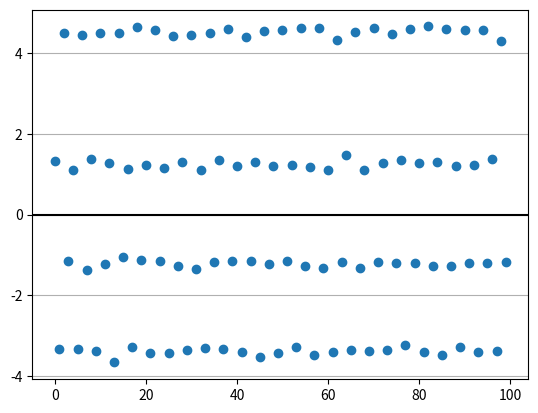

Write Python code to recreate this figure.
import matplotlib.pyplot as plt
import numpy as np

pi = np.pi

# PARAMETERS
TIME_VECTOR_SIZE = 60
AMPL_VECTOR = (1.2, -3.4, 4.5, -1.2)
ampls = []
errors = []
NOISE_DEVIATION = 0.5
TRANSMISION_NR = 100
for i in range(TRANSMISION_NR):
    amp = AMPL_VECTOR[i % 4]
    # CALCULATION
    t = np.linspace(0, 2 * pi, TIME_VECTOR_SIZE, endpoint=False)
    # modulation
    Carrier = np.sin(t)
    Tx = amp * Carrier
    noise = np.random.normal(0, NOISE_DEVIATION, TIME_VECTOR_SIZE)
    Tx = Tx + noise

    # channel
    Rx = Tx

    # demodulation
    # decode amplitude and append it to list
    # use as many code rows as you need
    Ref = np.sin(t)
    dot = np.dot(Ref, Rx)
    ampl = float(2 / TIME_VECTOR_SIZE * dot)
    ampls.append(ampl)

# PRESENTATION

plt.plot(ampls, ".", markersize=12)
plt.axhline(y=0, color="black")
plt.grid(axis="y")
plt.show()
